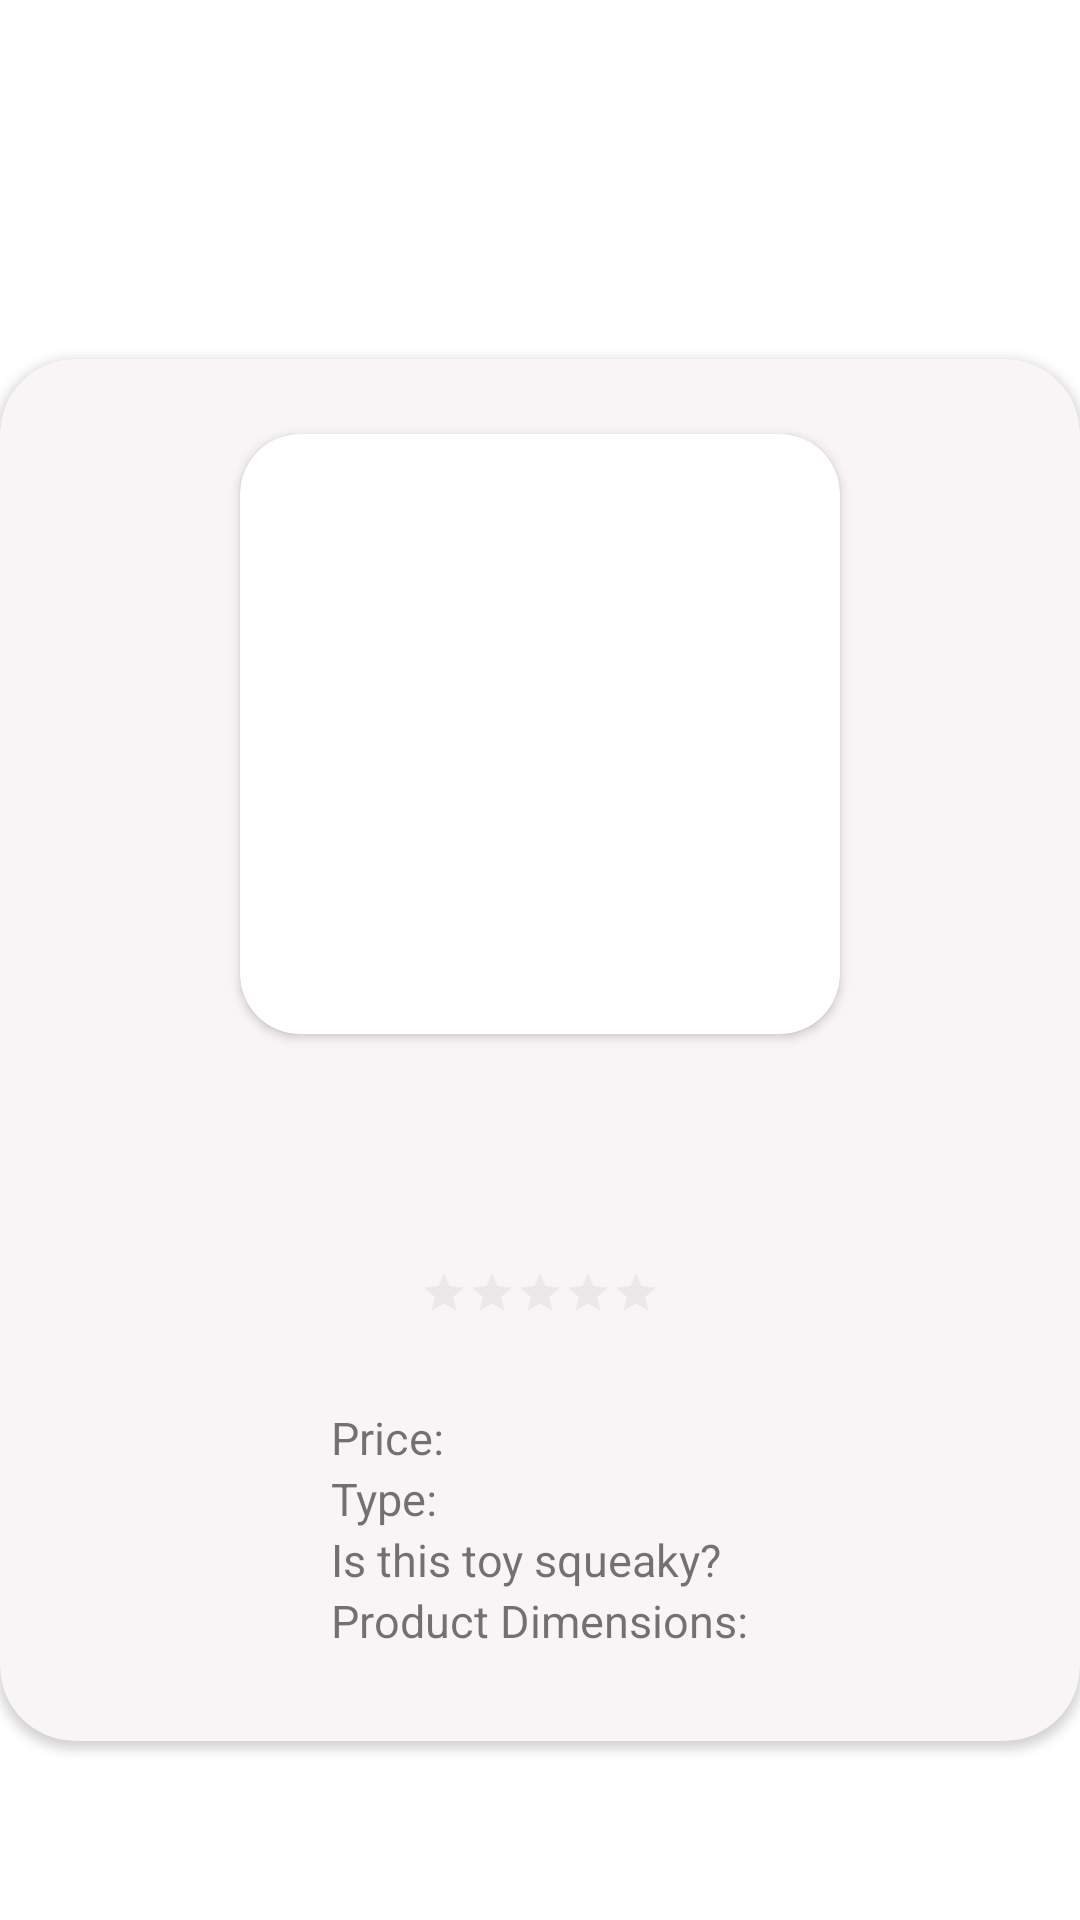

Layout XML and referenced resources for this Android screen:
<!-- AndroidManifest.xml: application theme Theme.Dogopedia -->
<!-- res/layout/toy_popup.xml -->
<?xml version="1.0" encoding="utf-8"?>
<LinearLayout xmlns:android="http://schemas.android.com/apk/res/android"
    xmlns:app="http://schemas.android.com/apk/res-auto"
    xmlns:tools="http://schemas.android.com/tools"
    android:layout_width="match_parent"
    android:layout_height="match_parent"
    android:gravity="center"
    android:orientation="horizontal">

    <androidx.cardview.widget.CardView
        android:layout_width="match_parent"
        android:layout_height="wrap_content"
        android:layout_marginTop="30dip"
        app:cardBackgroundColor="@color/snow"
        app:cardCornerRadius="25dp">

        <LinearLayout
            android:layout_width="match_parent"
            android:layout_height="match_parent"
            android:gravity="center"
            android:orientation="vertical">

            <androidx.cardview.widget.CardView
                android:layout_width="200dip"
                android:layout_height="200dip"
                android:layout_gravity="center"
                android:layout_marginStart="75dip"
                android:layout_marginLeft="75dip"
                android:layout_marginTop="25dip"
                android:layout_marginEnd="75dip"
                android:layout_marginRight="75dip"
                android:layout_marginBottom="25dip"
                android:padding="25dip"
                app:cardCornerRadius="20dp">

                <ImageView
                    android:id="@+id/toy_image"
                    android:layout_width="match_parent"
                    android:layout_height="match_parent"
                    android:contentDescription="@string/img_desc"
                    android:padding="30dp"
                    tools:srcCompat="@tools:sample/avatars" />
            </androidx.cardview.widget.CardView>

            <TextView
                android:id="@+id/toy_name"
                android:layout_width="match_parent"
                android:layout_height="wrap_content"
                android:gravity="center_horizontal"
                android:padding="5dp"
                android:textSize="18sp" />

            <TextView
                android:id="@+id/toy_brand"
                android:layout_width="match_parent"
                android:layout_height="wrap_content"
                android:gravity="center_horizontal" />

            <RatingBar
                android:id="@+id/toy_ratingBar"
                style="?android:attr/ratingBarStyleSmall"
                android:layout_width="wrap_content"
                android:layout_height="wrap_content"
                android:isIndicator="true"
                android:numStars="5"
                android:stepSize="0.1"
                android:theme="@style/ratingbar" />

            <TableLayout
                android:layout_width="wrap_content"
                android:layout_height="wrap_content"
                android:padding="30dp">

                <TableRow
                    android:layout_width="match_parent"
                    android:layout_height="match_parent"
                    android:gravity="center_horizontal">

                    <TextView
                        android:id="@+id/toy_price"
                        android:layout_width="wrap_content"
                        android:layout_height="wrap_content"
                        android:paddingLeft="5dp"
                        android:paddingRight="5dp"
                        android:text="@string/price"
                        android:textSize="15sp" />

                    <TextView
                        android:id="@+id/toy_price_value"
                        android:layout_width="match_parent"
                        android:layout_height="wrap_content"
                        android:textSize="15sp" />

                </TableRow>

                <TableRow
                    android:layout_width="match_parent"
                    android:layout_height="match_parent"
                    android:gravity="center_horizontal">

                    <TextView
                        android:id="@+id/toy_type"
                        android:layout_width="wrap_content"
                        android:layout_height="wrap_content"
                        android:paddingLeft="5dp"
                        android:paddingRight="5dp"
                        android:text="@string/toy_type"
                        android:textSize="15sp" />

                    <TextView
                        android:id="@+id/toy_type_value"
                        android:layout_width="match_parent"
                        android:layout_height="wrap_content"
                        android:textSize="15sp" />
                </TableRow>

                <TableRow
                    android:layout_width="match_parent"
                    android:layout_height="match_parent"
                    android:gravity="center_horizontal">

                    <TextView
                        android:id="@+id/squeak"
                        android:layout_width="wrap_content"
                        android:layout_height="wrap_content"
                        android:paddingLeft="5dp"
                        android:paddingRight="5dp"
                        android:text="@string/squeak"
                        android:textSize="15sp" />

                    <TextView
                        android:id="@+id/is_squeaky"
                        android:layout_width="match_parent"
                        android:layout_height="wrap_content"
                        android:textSize="15sp" />

                </TableRow>

                <TableRow
                    android:layout_width="match_parent"
                    android:layout_height="match_parent"
                    android:gravity="center_horizontal">

                    <TextView
                        android:id="@+id/dimensions"
                        android:layout_width="wrap_content"
                        android:layout_height="wrap_content"
                        android:paddingLeft="5dp"
                        android:paddingRight="5dp"
                        android:text="@string/prod_dims"
                        android:textSize="15sp" />

                    <TextView
                        android:id="@+id/dims"
                        android:layout_width="match_parent"
                        android:layout_height="wrap_content"
                        android:textSize="15sp" />
                </TableRow>
            </TableLayout>
        </LinearLayout>
    </androidx.cardview.widget.CardView>
</LinearLayout>
<!-- resources referenced by this layout -->
<resources>
  <color name="snow">#F9F4F5</color>
  <string name="img_desc">Dog</string>
  <string name="price">Price:</string>
  <string name="prod_dims">Product Dimensions:</string>
  <string name="squeak">Is this toy squeaky?</string>
  <string name="toy_type">Type:</string>
  <style name="ratingbar" parent="Theme.AppCompat">
          <item name="colorControlNormal">@color/light_gray</item>
          <item name="colorControlActivated">@color/dark_byzantium</item>
      </style>
  <style name="Theme.Dogopedia" parent="Theme.MaterialComponents.DayNight.DarkActionBar">
          
          <item name="colorPrimary">@color/purple_500</item>
          <item name="colorPrimaryVariant">@color/purple_700</item>
          <item name="colorOnPrimary">@color/white</item>
          
          <item name="colorSecondary">@color/teal_200</item>
          <item name="colorSecondaryVariant">@color/teal_700</item>
          <item name="colorOnSecondary">@color/black</item>
          
          <item name="android:statusBarColor" tools:targetApi="l">?attr/colorPrimaryVariant</item>
          
      </style>
  <color name="light_gray">#CCCCCC</color>
  <color name="dark_byzantium">#502F4C</color>
  <color name="purple_500">#FF6200EE</color>
  <color name="purple_700">#FF3700B3</color>
  <color name="white">#FFFFFFFF</color>
  <color name="teal_200">#FF03DAC5</color>
  <color name="teal_700">#FF018786</color>
  <color name="black">#FF000000</color>
</resources>
